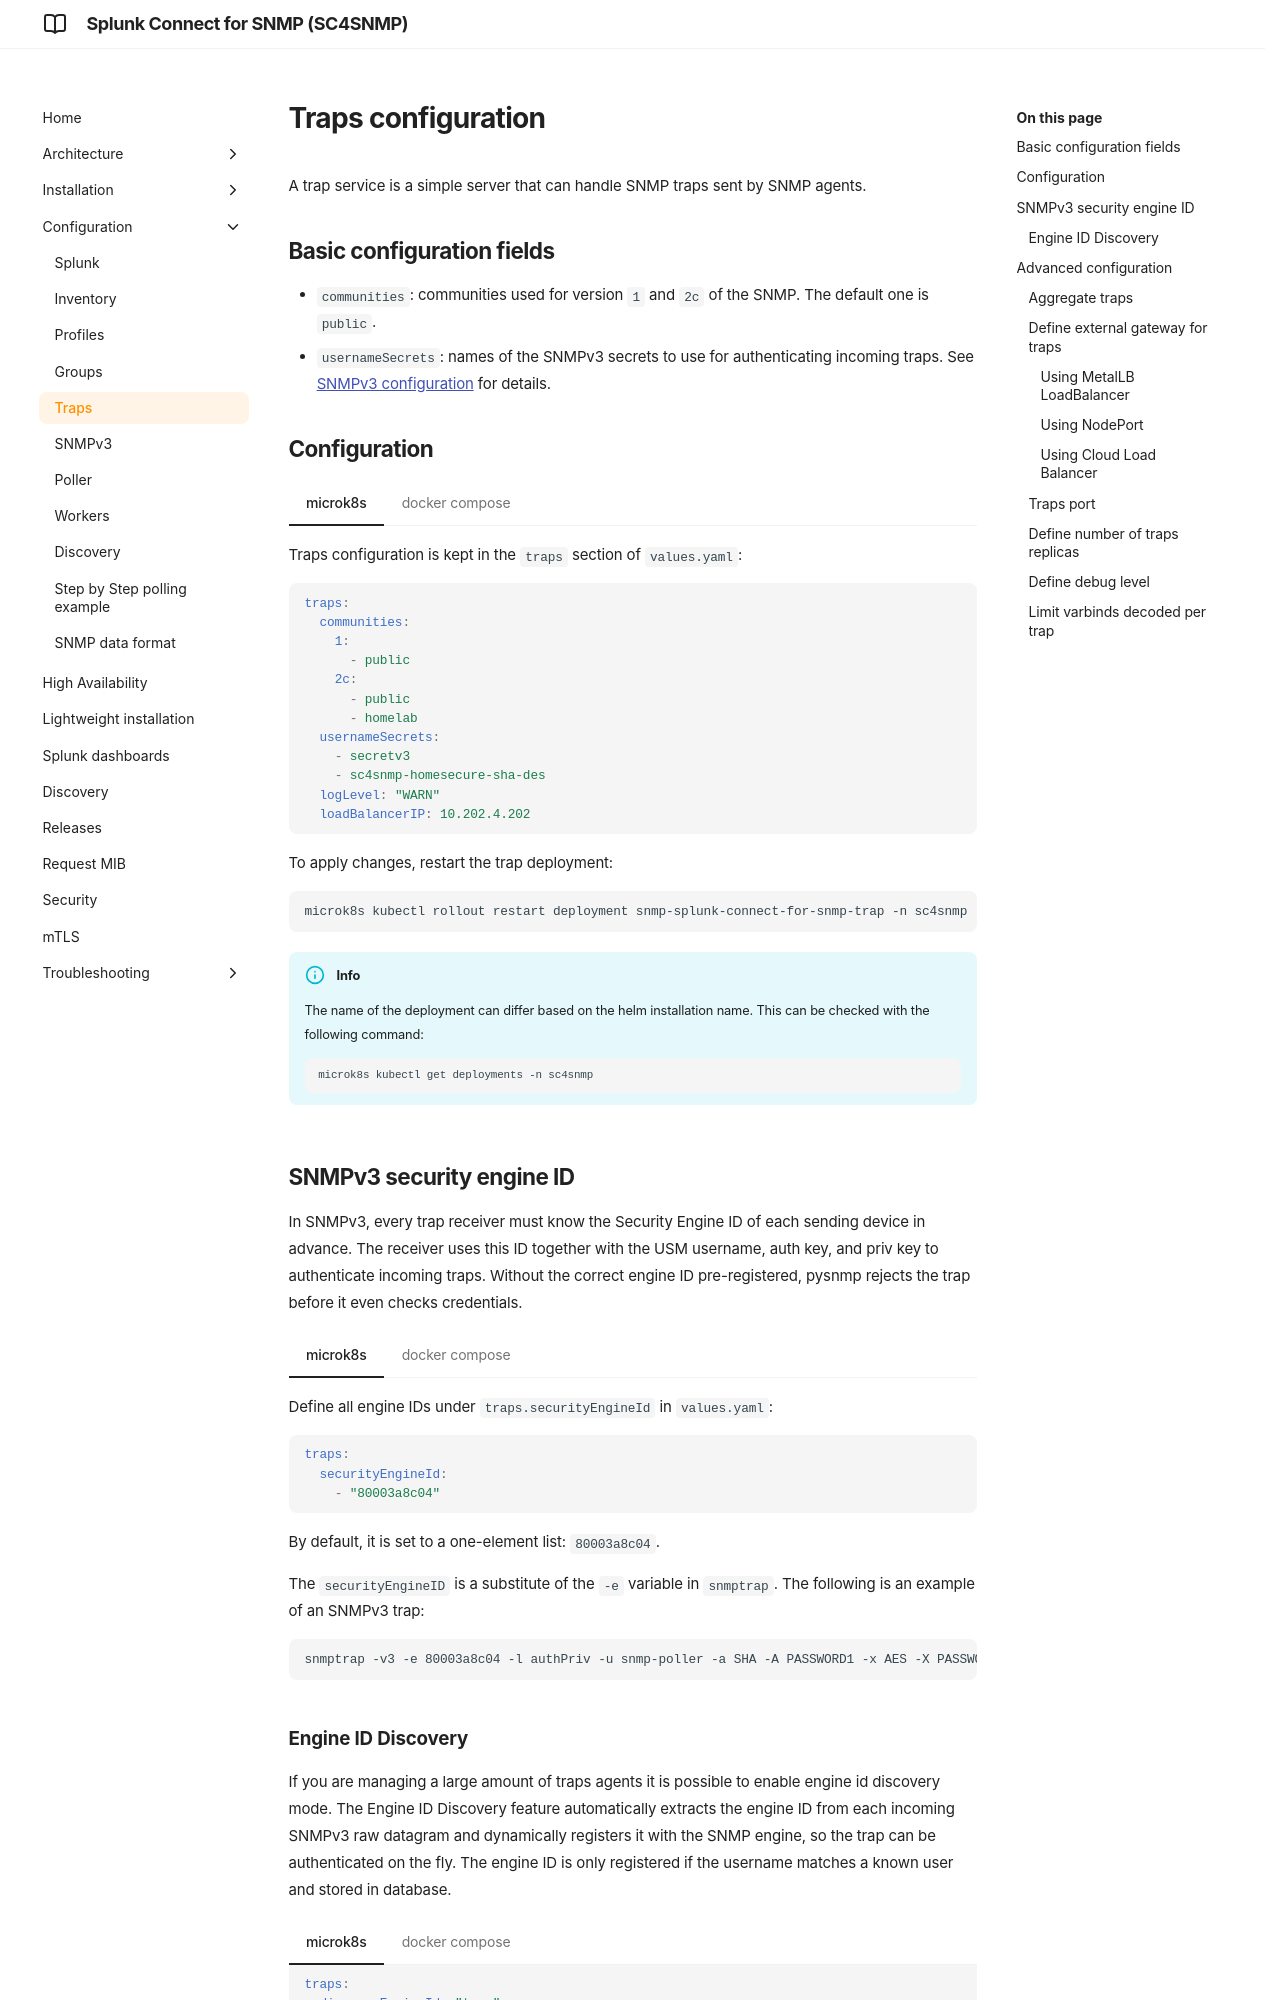

repository: splunk/splunk-connect-for-snmp · page: develop/configuration/traps/index.html · generator: mkdocs

# Traps configuration

A trap service is a simple server that can handle SNMP traps sent by SNMP agents.

## Basic configuration fields

- `communities`: communities used for version `1` and `2c` of the SNMP. The default one is `public`.
- `usernameSecrets`: names of the SNMPv3 secrets to use for authenticating incoming traps. See [SNMPv3 configuration](snmpv3.md) for details.

## Configuration

/// tab | microk8s
Traps configuration is kept in the `traps` section of `values.yaml`:

```yaml
traps:
  communities:
    1:
      - public
    2c:
      - public
      - homelab
  usernameSecrets:
    - secretv3
    - sc4snmp-homesecure-sha-des
  logLevel: "WARN"
  loadBalancerIP: 10.202.4.202
```

To apply changes, restart the trap deployment:

```shell
microk8s kubectl rollout restart deployment snmp-splunk-connect-for-snmp-trap -n sc4snmp
```

!!! info
    The name of the deployment can differ based on the helm installation name.
    This can be checked with the following command:
    ```
    microk8s kubectl get deployments -n sc4snmp
    ```
///

/// tab | docker compose
Traps configuration is stored in the `traps-config.yaml` file:

```yaml
communities:
  1:
    - public
  2c:
    - public
    - homelab
usernameSecrets:
  - secretv3
  - sc4snmp-homesecure-sha-des
```

To apply changes, run the following command inside the `docker_compose` directory:

```shell
sudo docker compose up -d
```
///

## SNMPv3 security engine ID

In SNMPv3, every trap receiver must know the Security Engine ID of each sending device in advance. The receiver uses this ID together with the USM username, auth key, and priv key to authenticate incoming traps. Without the correct engine ID pre-registered, pysnmp rejects the trap before it even checks credentials.

/// tab | microk8s
Define all engine IDs under `traps.securityEngineId` in `values.yaml`:

```yaml
traps:
  securityEngineId:
    - "80003a8c04"
```

By default, it is set to a one-element list: `80003a8c04`.

The `securityEngineID` is a substitute of the `-e` variable in `snmptrap`.
The following is an example of an SNMPv3 trap:

```
snmptrap -v3 -e 80003a8c04 -l authPriv -u snmp-poller -a SHA -A PASSWORD1 -x AES -X PASSWORD1 10.202.13.233 '' 1.3.6.1.2.1.2.2.1.1.1
```
///

/// tab | docker compose
Set the engine IDs in `.env`:

```
SNMP_V3_SECURITY_ENGINE_ID=80003a8c04,aab123456
```
///
